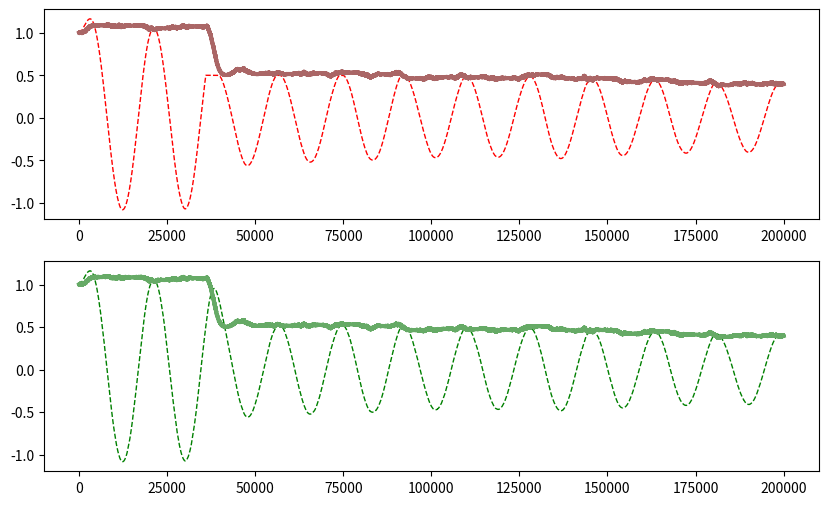

This figure's Python source:
import numpy as np
import matplotlib.pyplot as plt
rng = np.random.RandomState()


def f(x, a, h):
    return a - h*x + np.pi/2


def p2std(p):
    return 10000*np.exp(-p)

# %%


class GP:
    """ Generative process.

    Implementation of the generative process :

    Attributes:
        pi_s: (float) Precision of sensory probabilities.
        pi_x: (float) Precision of hidden states probabilities.
        h: (float) Integration step of hidden states dynamics.
        gamma: (float) Attenuation factor of sensory prediction error.
        mu_s: (float)  sensory channel (central value).
        mu_x: (float) hidden state (central value).
        dmu_x: (float) Change of  hidden state (central value).
        da: (float) Increment of action
        dt: (float) Integration step
        omega_s: (float) Standard deviation of sensory states
        omega_x: (float)  Standard deviation of inner states
        a: (float) action
    """

    def __init__(self, dt=0.0005, freq=0.01, amp=0.1):

        self.pi_s = 9
        self.pi_x = 9
        self.mu_x = np.ones(3)
        self.mu_s = 1
        self.omega_s = p2std(self.pi_s)
        self.omega_x = p2std(self.pi_x)
        self.dt = dt
        self.freq = freq
        self.a = amp
        self.t = 0

    def update(self, action):
        """ Update dynamics of the process.

        Args:
            action: (float) moves the current inner state.

        """

        self.a += self.dt*action
        self.mu_x[0] += self.dt*(self.freq*self.mu_x[1])
        self.mu_x[1] += self.dt*(-self.mu_x[0])
        self.mu_x[2] += self.dt*(self.a*self.mu_x[0] - self.mu_x[2])
        self.s = self.mu_x[2] + self.omega_s*rng.randn()

        return self.s


class GM:
    """ Generative Model.

    Attributes:
        pi_s: (float) Precision of sensory probabilities.
        pi_x: (float) Precision of hidden states probabilities.
        pi_nu: (float) Precision of hidden causes probabilities.
        h: (float) Integration step of hidden states dynamics.
        gamma: (float) Attenuation factor of sensory prediction error.
        mu_s: (float)  sensory channel (central value).
        mu_x: (float) hidden state (central value).
        dmu_x: (float) Change of  hidden state (central value).
        mu_nu: (float) Internal cause (central value).
        da: (float) Increment of action
        dt: (float) Integration step
        eta: (float) Free energy gradient step
        omega_s: (float) Standard deviation of sensory states
        omega_x: (float)  Standard deviation of inner states
        omega_nu : (float) Standard deviation of inner causes

    """

    def __init__(self, dt=0.0005, eta=0.0005,
                 freq=0.001, amp=np.pi/2):

        self.pi_s = 9
        self.pi_x = 9

        self.mu_x = np.ones(3)
        self.dmu_x = np.ones(3)
        self.mu_nu = amp

        self.da = 1
        self.dt = dt
        self.eta = eta
        self.freq = freq

    def update(self, sensory_states):
        """ Update dynamics and give action

            Args:
                sensory_states: float current real proprioceptive and
                    somstosensory perception

            Returns:
                (float) current action increment
         """

        # update sensory states and dynamic precision
        self.s = sensory_states
        self.da = self.mu_x[0]
        self.omega_s = p2std(self.pi_s)
        self.omega_x = p2std(self.pi_x)

        s = self.s
        oms, omx = (self.omega_s, self.omega_x)
        mx = self.mu_x
        dmx = self.dmu_x
        n = self.mu_nu
        da, fr = self.da, self.freq

        # TODO: gradient descent optimizations
        self.gd_mu_x = np.array([
            -(1/omx)*(n*(n*mx[0] - mx[2] - dmx[2]) + (mx[0] + dmx[1])),
            -(1/omx)*fr*(mx[1]*fr - dmx[0]),
            (1/oms**2)*(s - mx[2]) - (1/omx)*(dmx[2] - (n*mx[0] - mx[2]))])

        self.gd_dmu_x = np.array([
            -(1/omx)*(dmx[0] - fr*mx[1]),
            -(1/omx)*(mx[0] + dmx[1]),
            -(1/omx)*(dmx[2] - (n*mx[0] - mx[2]))])

        self.gd_mu_nu = -(1/omx)*mx[0]*(n*mx[0] - mx[2] - dmx[2])
        self.gd_a = (1/oms**2)*da*(s - mx[2])

        # dynamics of internal variables
        self.dmu_x[0] = self.freq*self.mu_x[1]
        self.dmu_x[1] = -self.mu_x[0]
        self.dmu_x[2] = self.mu_nu*self.mu_x[0] - self.mu_x[2]

        # update with gradients
        self.mu_x += self.dt*(self.dmu_x
                              - self.eta * (self.gd_mu_x +
                                            self.eta*(self.gd_dmu_x)))

        self.mu_nu += self.dt*self.gd_a
        return self.gd_a


if __name__ == "__main__":

    gp = GP(dt=0.0005, freq=0.5, amp=1)
    gm = GM(dt=0.0005, eta=0.1, freq=0.5, amp=1)

    # %%
    data = []
    a = 0.0
    stime = 200000
    for t in range(stime):
        if t > 30000:
            gp.mu_x[2] = np.minimum(0.5, gp.mu_x[2])
        gp.update(a)
        s, gpm, gmm, gpa, gmn = gp.s, gp.mu_x[2], gm.mu_x[2], gp.a, gm.mu_nu
        a = gm.update(s)
        data.append([s, gpm, gmm, gpa, gmn])
    data = np.vstack(data)

    # %%

    plt.figure(figsize=(10, 6))
    plt.subplot(211)
    plt.plot(data[:, 1], c="red", lw=1, ls="dashed")
    plt.plot(data[:, 3], c="#aa6666", lw=3)
    plt.subplot(212)
    plt.plot(data[:, 2], c="green", lw=1, ls="dashed")
    plt.plot(data[:, 4], c="#66aa66", lw=3)
    plt.show()
